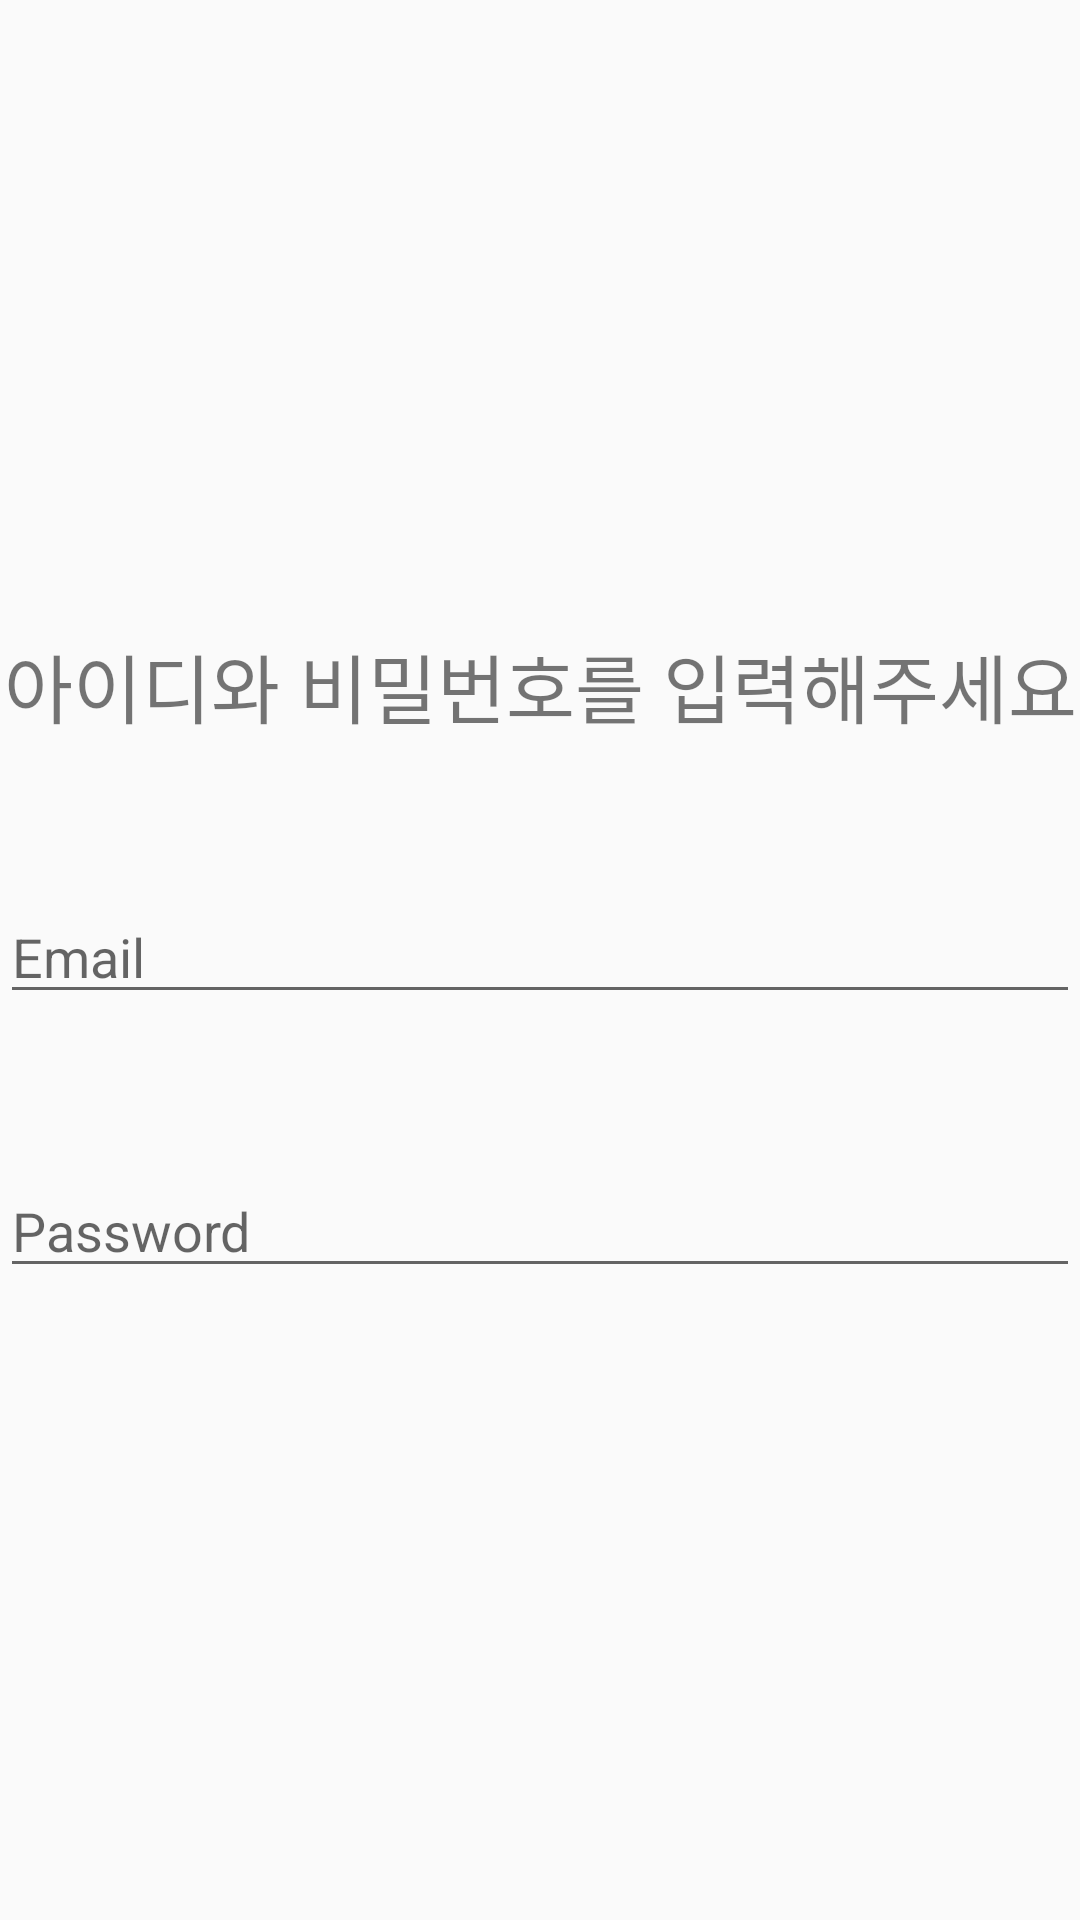

Write the Android layout XML for this screen, with the resource values it uses.
<!-- AndroidManifest.xml: application theme Theme.Albastack -->
<!-- res/layout/popup_withdraw.xml -->
<?xml version="1.0" encoding="utf-8"?>
<androidx.constraintlayout.widget.ConstraintLayout xmlns:android="http://schemas.android.com/apk/res/android"
    android:layout_width="match_parent"
    android:layout_height="match_parent"
    xmlns:app="http://schemas.android.com/apk/res-auto">

    <LinearLayout
        android:layout_width="match_parent"
        android:layout_height="match_parent"
        android:orientation="vertical"
        android:gravity="center">

        <TextView
            android:layout_width="match_parent"
            android:layout_height="wrap_content"
            android:layout_marginBottom="50dp"
            android:text="아이디와 비밀번호를 입력해주세요"
            android:textSize="25sp"
            android:textAlignment="center"
            android:fontFamily="@font/bmhannaprop" />

        <EditText
            android:id="@+id/popup_email"
            android:layout_width="match_parent"
            android:layout_height="wrap_content"
            android:layout_marginBottom="50dp"
            android:hint="Email"
            android:inputType="textEmailAddress" />

        <EditText
            android:id="@+id/popup_password"
            android:layout_width="match_parent"
            android:layout_height="wrap_content"
            android:hint="Password"
            android:inputType="textPassword" />

    </LinearLayout>
</androidx.constraintlayout.widget.ConstraintLayout>
<!-- resources referenced by this layout -->
<resources>
  <style name="Theme.Albastack" parent="Base.Theme.Albastack" />
  <style name="Base.Theme.Albastack" parent="Theme.AppCompat.DayNight.NoActionBar">
          
          
      </style>
</resources>
